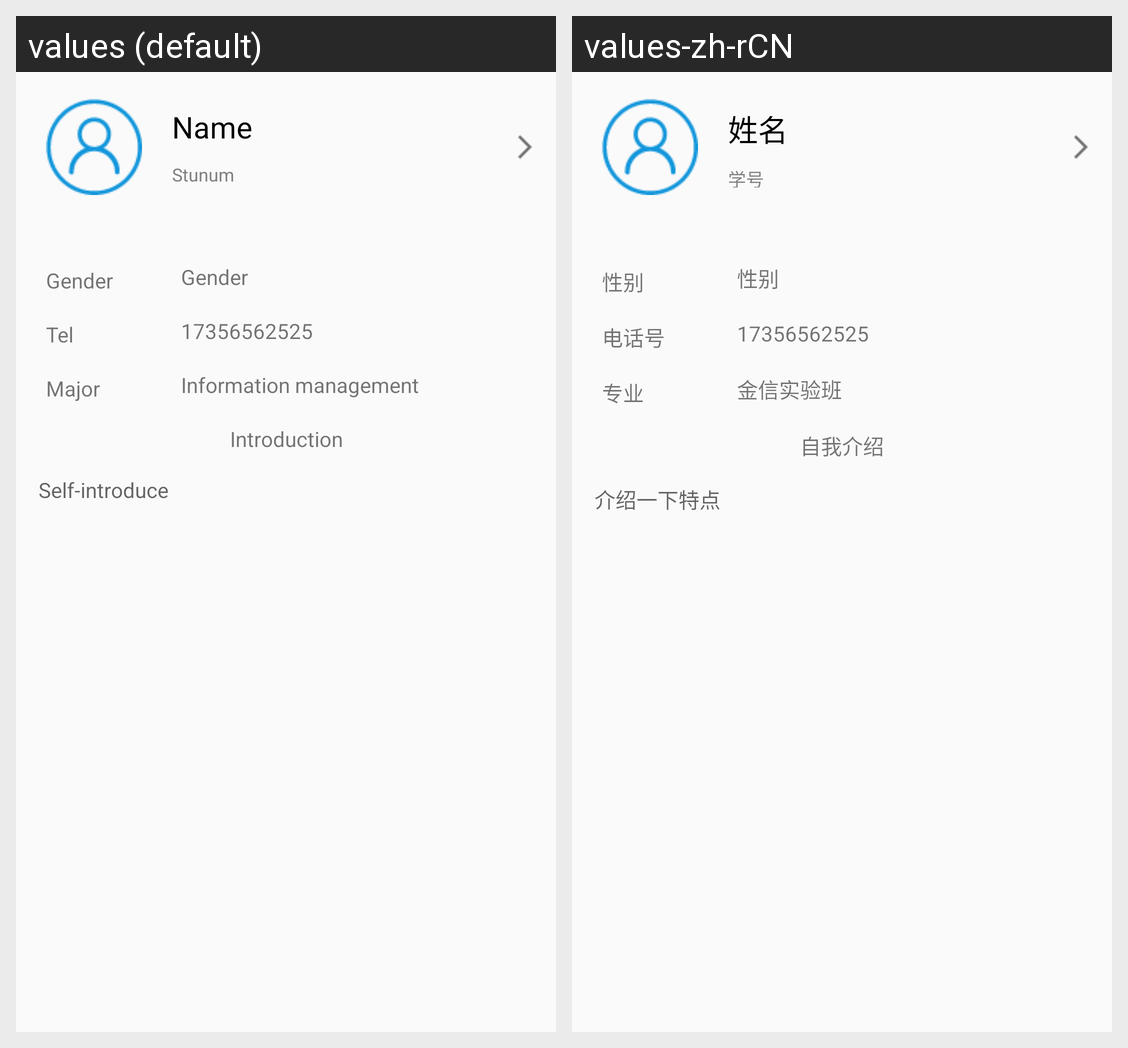

The Android screen above is rendered under two locales of the same app. Produce the string resources it draws, with the default and per-locale values.
Android screen res/layout/fragment_user.xml rendered under 2 locales, left to right: values (default), values-zh-rCN. Device: Nexus 5 (rendered at 1080×1920; each locale shown at half size, 540×960, under a caption strip naming it); theme AppTheme.
Strings drawn on this screen, with the default value and each locale's value (text and hints the layout hard-codes, and strings that could not be matched under every locale, appear in the picture but are not listed):

username_hint
  values: Name
  values-zh-rCN: 姓名

account_hint
  values: Stunum
  values-zh-rCN: 学号

sex
  values: Gender
  values-zh-rCN: 性别

phone
  values: Tel
  values-zh-rCN: 电话号

phone_hint
  values: 17356562525
  values-zh-rCN: 17356562525

major
  values: Major
  values-zh-rCN: 专业

major_hint
  values: Information management
  values-zh-rCN: 金信实验班

idc
  values: Introduction
  values-zh-rCN: 自我介绍

idc_hint
  values: Self-introduce
  values-zh-rCN: 介绍一下特点
